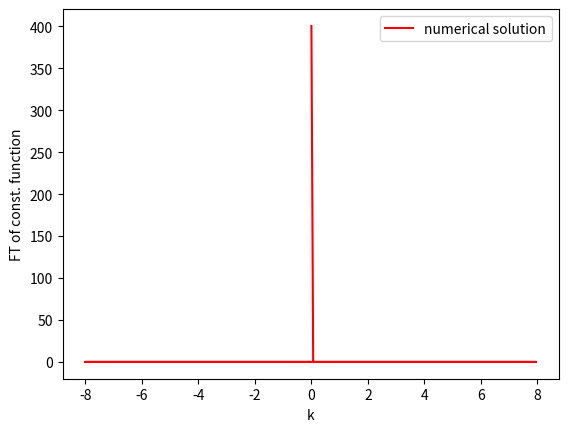

Source code (Python):
import numpy as np
import matplotlib.pyplot as plt
import math

def f(x):
    return 10 # f=constant(5)

xmin=-50
xmax=50
n=256
dx=(xmax-xmin)/(n-1)
sampled_data=np.zeros(n)
xarr=np.zeros(n)

for i in range(n):
    sampled_data[i]=f(xmin+i*dx)
    xarr[i]=xmin+i*dx
nft=np.fft.fft(sampled_data,norm='ortho')
karr=np.fft.fftfreq(n,d=dx)
karr=2*np.pi*karr
factor=np.exp(-1j*karr*xmin)
aft=dx*np.sqrt(n/(2.0*np.pi))*factor*nft         

plt.plot(karr,aft,'r',label=r'numerical solution')                            
plt.xlabel('k')
plt.ylabel('FT of const. function')
plt.legend()
plt.show()
